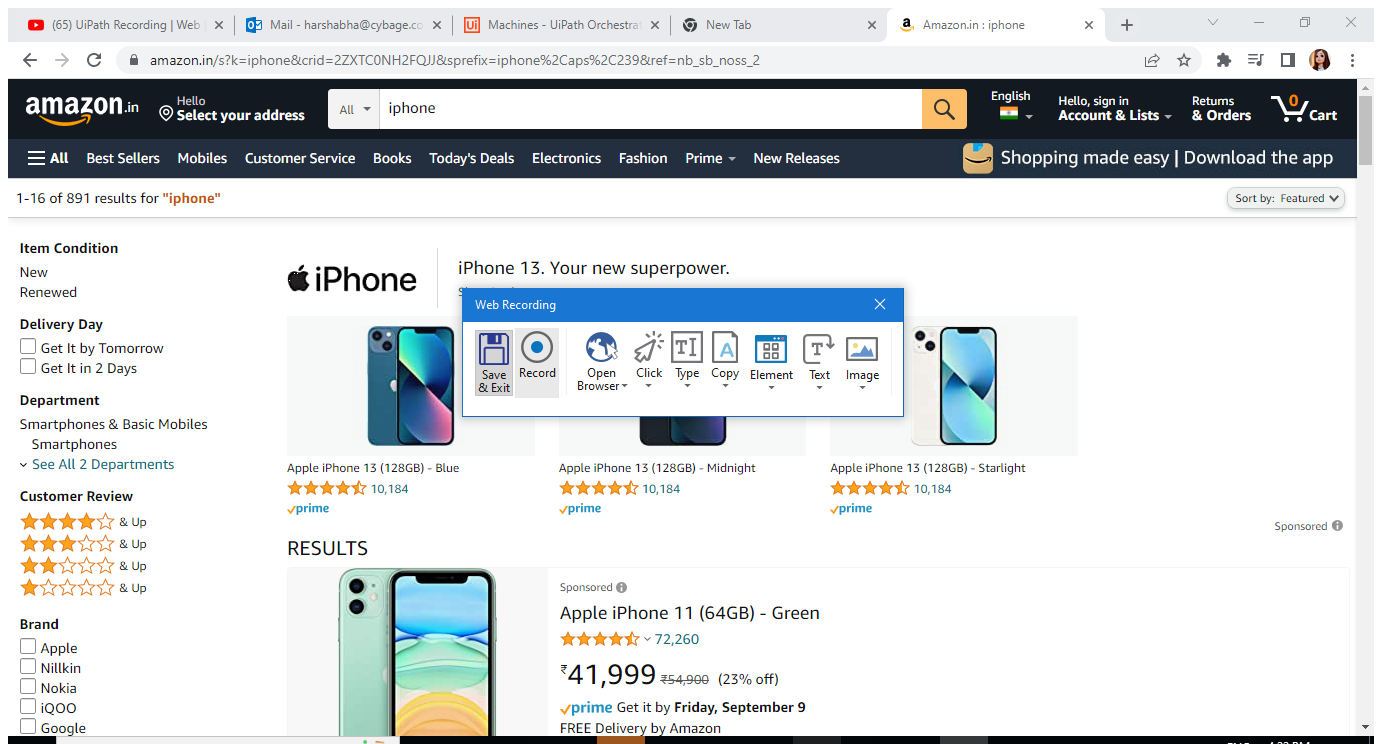
Workflow: WebRecording

Step 1: Attach Browser 'OnlineSho Page' in window 'Online Shopping site in India: Shop Online for Mobiles, Books, Watches, Shoes and More - Amazon.in' (chrome.exe)

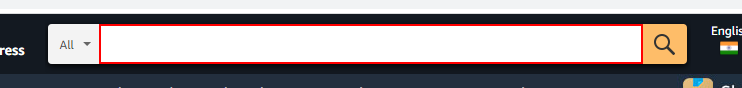
Step 2: type "iphone" into the text box

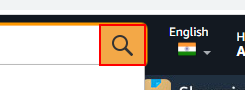
Step 3: click on the text box